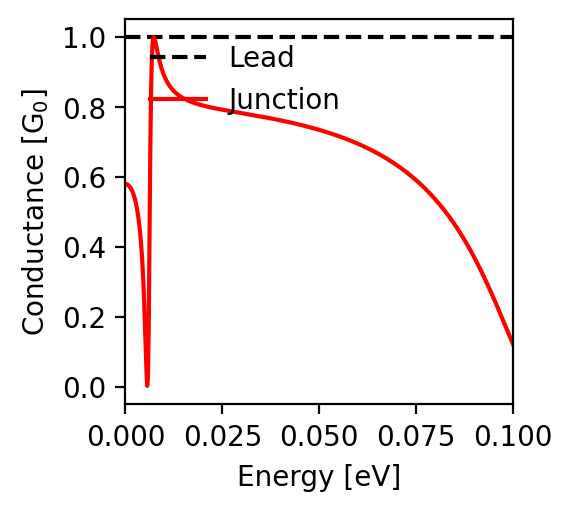

The file beside this chart, header and first rows:
energy; conductance
-0.1; 0.123
-0.0998; 0.128
-0.0996; 0.133
-0.0994; 0.138
-0.0992; 0.144
-0.099; 0.149
-0.0988; 0.154
-0.0986; 0.159
-0.0984; 0.165
-0.0982; 0.17
-0.098; 0.175
-0.0978; 0.181
-0.0976; 0.186
-0.0974; 0.191
-0.0972; 0.196
-0.097; 0.202
-0.0968; 0.207
-0.0966; 0.212
-0.0964; 0.218
-0.0962; 0.223
-0.096; 0.228
-0.0958; 0.233
-0.0956; 0.238
-0.0954; 0.243
-0.0952; 0.249
-0.095; 0.254
-0.0948; 0.259
-0.0946; 0.264
-0.0944; 0.269
-0.0942; 0.274
-0.094; 0.279
-0.0938; 0.284
-0.0936; 0.289
-0.0934; 0.293
-0.0932; 0.298
-0.093; 0.303
-0.0928; 0.308
-0.0926; 0.312
-0.0924; 0.317
-0.0922; 0.322
-0.092; 0.326
-0.0918; 0.331
-0.0916; 0.335
-0.0914; 0.34
-0.0912; 0.344
-0.091; 0.349
-0.0908; 0.353
-0.0906; 0.358
-0.0904; 0.362
-0.0902; 0.366
-0.09; 0.37
-0.0898; 0.374
-0.0896; 0.379
-0.0894; 0.383
-0.0892; 0.387
-0.089; 0.391
-0.0888; 0.395
-0.0886; 0.399
-0.0884; 0.403
-0.0882; 0.407
... 941 more rows
